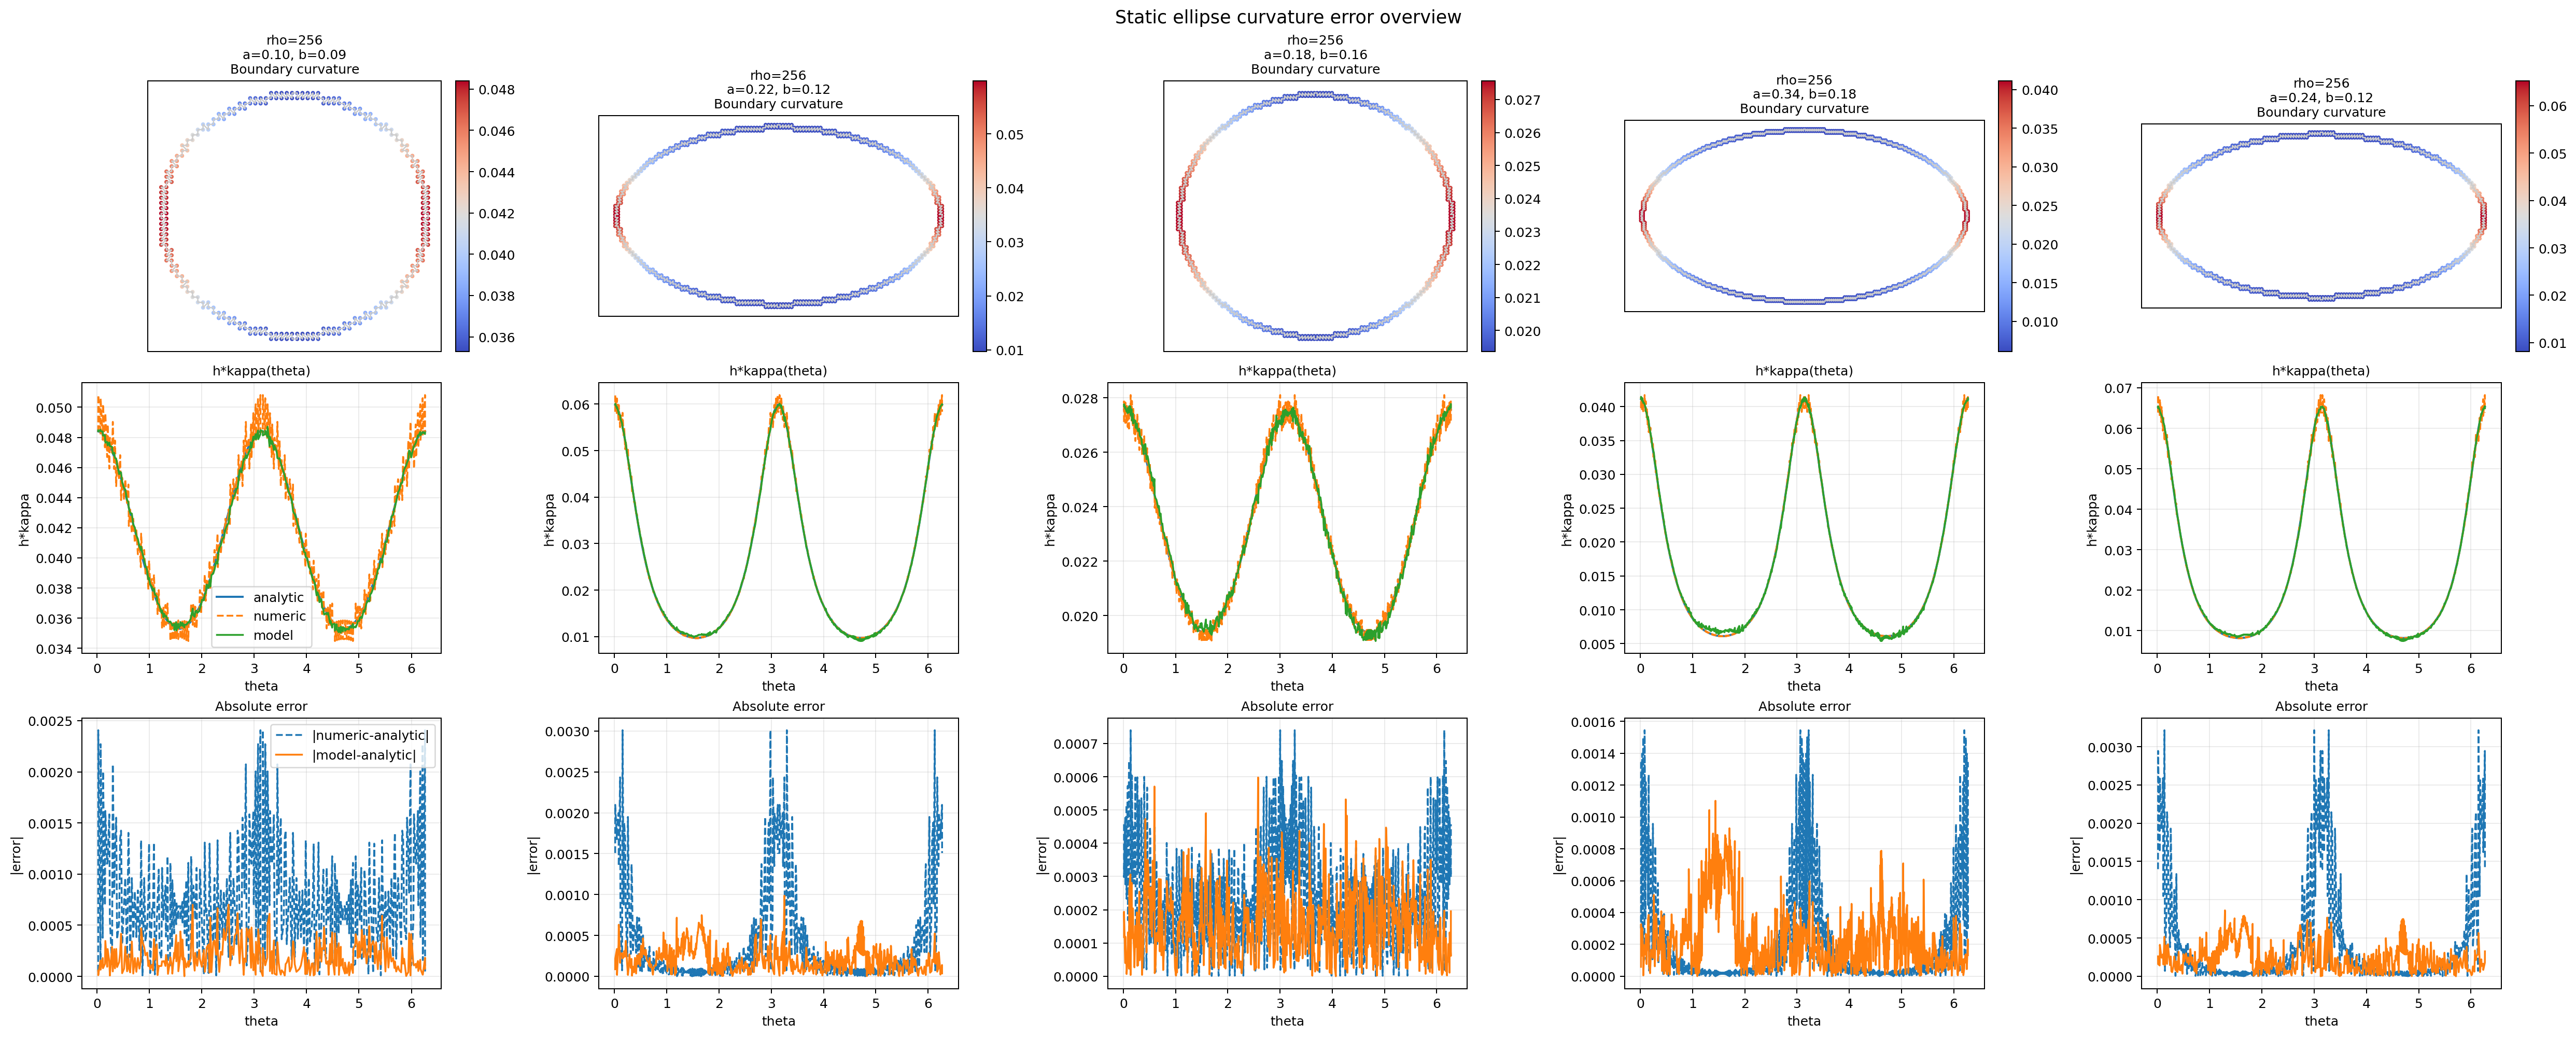

Values plotted in this chart, from the file beside it:
rank, rho_model, case_key, case_id, case_label, iter, sample_count, rmse, mae, max_abs_err, numeric_rmse, numeric_mae, numeric_max_abs_err, a, b, model_path, normalization_source
1, 256, rho256_a0.18_b0.16, 2, a0.18_b0.16, 0, 492, 0.0001911, 0.0001553, 0.0005978, 0.0002943, 0.000245, 0.00074, 0.18, 0.16, /mnt/e/Research/PDE/MLP-field/PINN/out/1…, /mnt/e/Research/PDE/MLP-field/PINN/out/1…
2, 256, rho256_a0.10_b0.09, 0, a0.10_b0.09, 0, 276, 0.0002405, 0.0001898, 0.0007005, 0.0009642, 0.0007914, 0.002407, 0.1, 0.09, /mnt/e/Research/PDE/MLP-field/PINN/out/1…, /mnt/e/Research/PDE/MLP-field/PINN/out/1…
3, 256, rho256_a0.22_b0.12, 1, a0.22_b0.12, 0, 508, 0.0002702, 0.0002164, 0.0009857, 0.0006579, 0.0003327, 0.003011, 0.22, 0.12, /mnt/e/Research/PDE/MLP-field/PINN/out/1…, /mnt/e/Research/PDE/MLP-field/PINN/out/1…
4, 256, rho256_a0.24_b0.12, 4, a0.24_b0.12, 0, 548, 0.0003098, 0.0002442, 0.0008608, 0.0007073, 0.0003268, 0.003215, 0.24, 0.12, /mnt/e/Research/PDE/MLP-field/PINN/out/1…, /mnt/e/Research/PDE/MLP-field/PINN/out/1…
5, 256, rho256_a0.34_b0.18, 3, a0.34_b0.18, 0, 788, 0.0003318, 0.0002522, 0.001102, 0.0003205, 0.0001477, 0.001545, 0.34, 0.18, /mnt/e/Research/PDE/MLP-field/PINN/out/1…, /mnt/e/Research/PDE/MLP-field/PINN/out/1…
